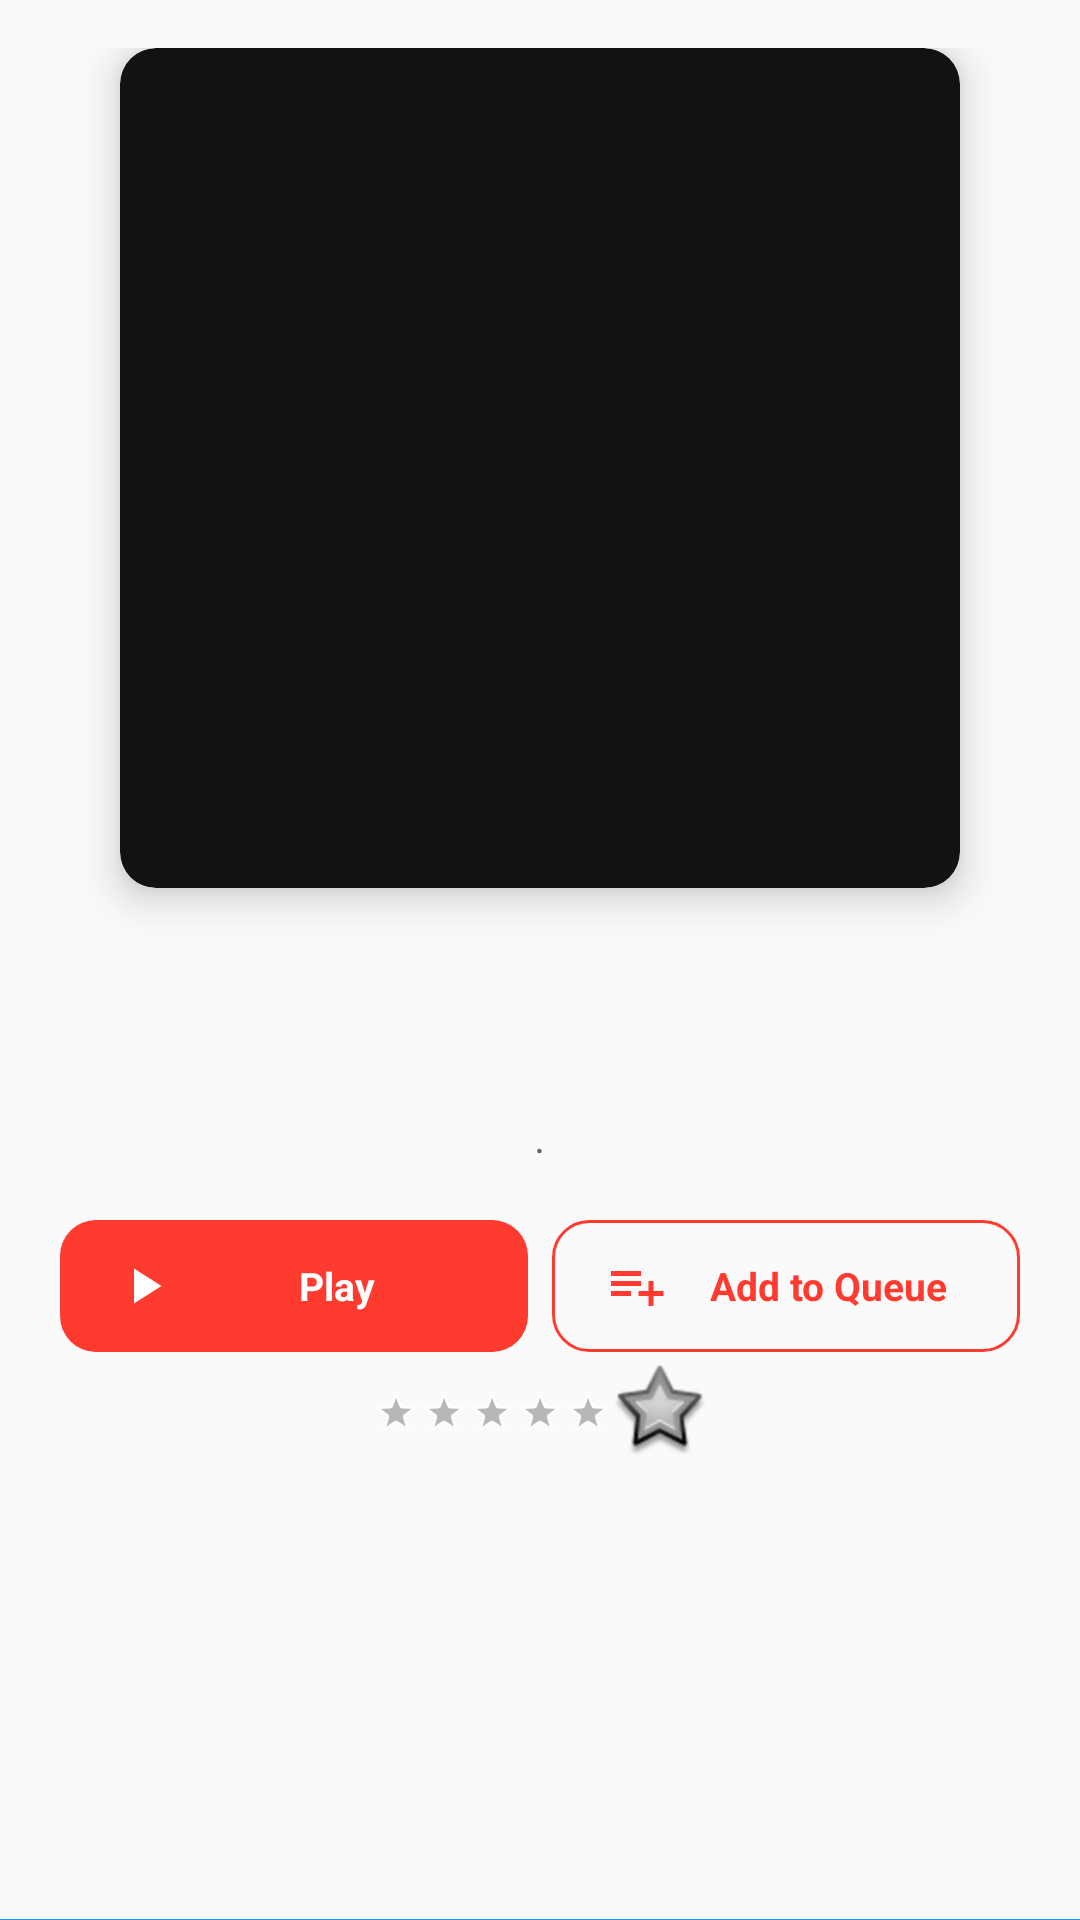

Produce the Android XML layout that renders to this screen, including the resource entries it uses.
<!-- AndroidManifest.xml: application theme Theme.DSub.Light -->
<!-- res/layout/select_album_header_hero.xml -->
<?xml version="1.0" encoding="utf-8"?>
<FrameLayout xmlns:android="http://schemas.android.com/apk/res/android"
	xmlns:app="http://schemas.android.com/apk/res-auto"
	android:id="@+id/select_album_header_wrapper"
	android:layout_height="wrap_content"
	android:layout_width="match_parent">

	<LinearLayout
		android:id="@+id/select_album_header"
		android:layout_width="match_parent"
		android:layout_height="wrap_content"
		android:layout_gravity="top"
		android:orientation="vertical"
		android:gravity="center_horizontal"
		android:paddingLeft="20dp"
		android:paddingRight="20dp"
		android:paddingTop="16dp"
		android:paddingBottom="8dp">

		
		<com.google.android.material.card.MaterialCardView
			android:layout_width="@dimen/AlbumArt.Hero"
			android:layout_height="@dimen/AlbumArt.Hero"
			app:cardCornerRadius="@dimen/Card.Radius"
			app:cardElevation="8dp"
			app:cardBackgroundColor="?attr/modernCardSurface">

			<ImageView
				android:id="@+id/select_album_art"
				android:layout_width="match_parent"
				android:layout_height="match_parent"
				android:scaleType="fitCenter"
				android:contentDescription="@null"/>
		</com.google.android.material.card.MaterialCardView>

		<LinearLayout
			android:id="@+id/select_album_text_layout"
			android:layout_width="match_parent"
			android:layout_height="wrap_content"
			android:orientation="vertical"
			android:gravity="center_horizontal"
			android:layout_marginTop="16dp">

			
			
			<TextView
				android:id="@+id/select_album_title"
				android:layout_width="match_parent"
				android:layout_height="wrap_content"
				android:gravity="center_horizontal"
				android:maxLines="2"
				android:ellipsize="end"
				android:textAppearance="?android:attr/textAppearanceLarge"
				android:textStyle="bold"
				android:textColor="@color/modernAccent"/>

			<TextView
				android:id="@+id/select_album_artist"
				android:layout_width="match_parent"
				android:layout_height="wrap_content"
				android:gravity="center_horizontal"
				android:layout_marginTop="2dp"
				android:singleLine="true"
				android:ellipsize="end"
				android:textAppearance="?android:attr/textAppearanceMedium"
				android:textColor="?android:textColorPrimary"/>

			
			<TextView
				android:id="@+id/select_album_release"
				android:layout_width="match_parent"
				android:layout_height="wrap_content"
				android:gravity="center_horizontal"
				android:layout_marginTop="6dp"
				android:maxLines="2"
				android:ellipsize="end"
				android:visibility="gone"
				android:textAppearance="?android:attr/textAppearanceSmall"
				android:textColor="?android:textColorSecondary"/>

			
			<LinearLayout
				android:layout_width="match_parent"
				android:layout_height="wrap_content"
				android:orientation="horizontal"
				android:gravity="center_horizontal"
				android:layout_marginTop="6dp">

				<TextView
					android:id="@+id/select_album_song_count"
					android:layout_width="wrap_content"
					android:layout_height="wrap_content"
					android:singleLine="true"
					android:textAppearance="?android:attr/textAppearanceSmall"
					android:textColor="?android:textColorSecondary"/>

				<TextView
					android:id="@+id/select_album_song_separator"
					android:layout_width="wrap_content"
					android:layout_height="wrap_content"
					android:text="@string/select_album.detail_separator"
					android:singleLine="true"
					android:textAppearance="?android:attr/textAppearanceSmall"
					android:textColor="?android:textColorSecondary"/>

				<TextView
					android:id="@+id/select_album_song_length"
					android:layout_width="wrap_content"
					android:layout_height="wrap_content"
					android:singleLine="true"
					android:textAppearance="?android:attr/textAppearanceSmall"
					android:textColor="?android:textColorSecondary"/>

				
				<TextView
					android:id="@+id/select_album_last_played_separator"
					android:layout_width="wrap_content"
					android:layout_height="wrap_content"
					android:text="@string/select_album.detail_separator"
					android:singleLine="true"
					android:visibility="gone"
					android:textAppearance="?android:attr/textAppearanceSmall"
					android:textColor="?android:textColorSecondary"/>

				<TextView
					android:id="@+id/select_album_last_played"
					android:layout_width="wrap_content"
					android:layout_height="wrap_content"
					android:singleLine="true"
					android:ellipsize="end"
					android:visibility="gone"
					android:textAppearance="?android:attr/textAppearanceSmall"
					android:textColor="?android:textColorSecondary"/>
			</LinearLayout>

			
			<LinearLayout
				android:id="@+id/select_album_rating_row"
				android:layout_width="match_parent"
				android:layout_height="wrap_content"
				android:orientation="horizontal"
				android:gravity="center_horizontal|center_vertical"
				android:layout_marginTop="4dp"
				android:visibility="gone">

				<RatingBar
					android:id="@+id/select_album_rating"
					android:layout_width="wrap_content"
					android:layout_height="wrap_content"
					android:isIndicator="true"
					android:numStars="5"
					style="@style/AccentRatingBar.Small"/>

				<TextView
					android:id="@+id/select_album_rating_value"
					android:layout_width="wrap_content"
					android:layout_height="wrap_content"
					android:layout_marginLeft="6dp"
					android:singleLine="true"
					android:textAppearance="?android:attr/textAppearanceSmall"
					android:textColor="?android:textColorSecondary"/>
			</LinearLayout>
		</LinearLayout>

		
		<LinearLayout
			android:layout_width="match_parent"
			android:layout_height="wrap_content"
			android:orientation="horizontal"
			android:gravity="center_horizontal"
			android:layout_marginTop="14dp">

			<androidx.appcompat.widget.AppCompatTextView
				android:id="@+id/select_album_play"
				style="@style/AlbumActionButton"
				android:layout_width="0dp"
				android:layout_height="44dp"
				android:layout_weight="1"
				android:layout_marginRight="8dp"
				app:drawableStartCompat="@drawable/ic_album_play"
				android:text="@string/select_album.play"/>

			<androidx.appcompat.widget.AppCompatTextView
				android:id="@+id/select_album_queue"
				style="@style/AlbumActionButton.Secondary"
				android:layout_width="0dp"
				android:layout_height="44dp"
				android:layout_weight="1"
				app:drawableStartCompat="@drawable/ic_album_queue"
				android:text="@string/select_album.add_to_queue"/>
		</LinearLayout>

		<LinearLayout
			android:layout_width="wrap_content"
			android:layout_height="wrap_content"
			android:orientation="horizontal"
			android:gravity="center_vertical"
			android:layout_marginTop="4dp">

			<LinearLayout
				android:id="@+id/select_album_rate_wrapper"
				android:layout_width="wrap_content"
				android:layout_height="wrap_content"
				android:gravity="center_vertical">

				<RatingBar
					android:id="@+id/select_album_rate"
					android:layout_width="wrap_content"
					android:layout_height="wrap_content"
					android:numStars="5"
					style="@style/AccentRatingBar.Small"
					android:layout_gravity="center_vertical"/>
			</LinearLayout>

			<ImageButton
				android:id="@+id/select_album_star"
				android:layout_width="wrap_content"
				android:layout_height="wrap_content"
				style="@style/BasicButton"
				android:src="@android:drawable/star_big_off"
				android:layout_gravity="center_vertical"/>

			<ImageView
				android:id="@+id/select_album_share"
				android:layout_height="wrap_content"
				android:layout_width="wrap_content"
				android:scaleType="fitCenter"
				android:src="?attr/share"
				style="@style/BasicButton"
				android:layout_gravity="center_vertical"/>
		</LinearLayout>
	</LinearLayout>

	<FrameLayout
		android:id="@+id/header_progress"
		android:layout_width="match_parent"
		android:layout_height="match_parent"
		android:clickable="true"
		android:visibility="gone"
		android:layout_gravity="top">

		<LinearLayout
			android:layout_width="wrap_content"
			android:layout_height="wrap_content"
			android:orientation="vertical"
			android:layout_gravity="center">

			<ProgressBar
				android:id="@+id/tab_progress_spinner"
				style="?android:attr/progressBarStyleLarge"
				android:layout_gravity="center_horizontal"
				android:layout_marginRight="6dp"
				android:layout_width="wrap_content"
				android:layout_height="wrap_content"/>

			<TextView
				android:id="@+id/tab_progress_message"
				android:text="@string/progress.artist_info"
				android:layout_width="wrap_content"
				android:layout_height="wrap_content"
				android:layout_gravity="center_horizontal"
				android:textAppearance="?android:attr/textAppearanceMedium"
				android:textColor="?android:textColorPrimary"/>
		</LinearLayout>
	</FrameLayout>

	<View
		android:layout_width="match_parent"
		android:layout_height="1px"
		android:background="?attr/colorPrimary"
		android:layout_gravity="bottom"/>
</FrameLayout>
<!-- resources referenced by this layout -->
<resources>
  <color name="modernAccent">#FF3B30</color>
  <dimen name="AlbumArt.Hero">280dip</dimen>
  <dimen name="Card.Radius">12dp</dimen>
  <!-- drawable ic_album_play (drawable) -->
  <?xml version="1.0" encoding="utf-8"?>
  <vector xmlns:android="http://schemas.android.com/apk/res/android"
  	android:width="20dp"
  	android:height="20dp"
  	android:viewportWidth="24"
  	android:viewportHeight="24">
  
  	<path
  		android:fillColor="#FFFFFF"
  		android:pathData="M8,5v14l11,-7z"/>
  </vector>
  <!-- drawable ic_album_queue (drawable) -->
  <?xml version="1.0" encoding="utf-8"?>
  <vector xmlns:android="http://schemas.android.com/apk/res/android"
  	android:width="20dp"
  	android:height="20dp"
  	android:viewportWidth="24"
  	android:viewportHeight="24">
  
  	<path
  		android:fillColor="@color/modernAccent"
  		android:pathData="M2,6h12v2H2V6zM2,10h12v2H2V10zM2,14h8v2H2V14zM17,10h2v4h4v2h-4v4h-2v-4h-4v-2h4V10z"/>
  </vector>
  <string name="progress.artist_info">Loading Artist Bio</string>
  <string name="select_album.add_to_queue">Add to Queue</string>
  <string name="select_album.detail_separator">" · "</string>
  <string name="select_album.play">Play</string>
  <style name="AccentRatingBar.Small" parent="@android:style/Widget.Holo.RatingBar.Small">
  		<item name="android:progressTint">@color/modernAccent</item>
  		<item name="android:secondaryProgressTint">@color/modernAccent</item>
  	</style>
  <style name="AlbumActionButton" parent="@style/CollectionActionButton">
  		<item name="android:paddingLeft">18dp</item>
  		<item name="android:paddingRight">18dp</item>
  	</style>
  <style name="AlbumActionButton.Secondary">
  		<item name="android:background">@drawable/album_action_pill_outline</item>
  		<item name="android:textColor">@color/modernAccent</item>
  	</style>
  <style name="BasicButton">
  		<item name="android:background">?attr/selectableItemBackgroundBorderless</item>
  	</style>
  <style name="Theme.DSub.Light" parent="Theme.DSub.Light.Base">
  	</style>
  <!-- drawable collection_action_pill (drawable) -->
  <?xml version="1.0" encoding="utf-8"?>
  <ripple xmlns:android="http://schemas.android.com/apk/res/android"
  	android:color="#33FFFFFF">
  	<item>
  		<shape android:shape="rectangle">
  			<corners android:radius="12dp"/>
  			<solid android:color="@color/modernAccent"/>
  		</shape>
  	</item>
  </ripple>
  <style name="DSub.DrawerArrow" parent="Widget.AppCompat.DrawerArrowToggle">
  		<item name="spinBars">true</item>
  	</style>
  <color name="lightPrimary">#2196f3</color>
  <color name="lightPrimaryDark">#1e88e5</color>
  <color name="lightAccent">#448aff</color>
  <style name="DarkSpinnerItem" parent="Widget.AppCompat.TextView.SpinnerItem">
  		<item name="android:textColor">?android:attr/textColorPrimaryInverse</item>
  	</style>
  <color name="modernSurface">#121212</color>
  <color name="dividerOnLight">#1F000000</color>
  <color name="nowPlayingTextTertiary">#8AFFFFFF</color>
  <!-- drawable collection_search_field (drawable) -->
  <?xml version="1.0" encoding="utf-8"?>
  <shape xmlns:android="http://schemas.android.com/apk/res/android"
  	android:shape="rectangle">
  	<corners android:radius="12dp"/>
  	<solid android:color="@color/collectionSearchField"/>
  </shape>
  <color name="nowPlayingBackdropTop">#2E2036</color>
  <color name="nowPlayingBackdropBottom">#000000</color>
  <color name="nowPlayingToolbar">#000000</color>
  <color name="nowPlayingPrimaryButton">#FFFFFF</color>
  <color name="nowPlayingTextPrimary">#FFFFFF</color>
  <color name="nowPlayingTextSecondary">#B0FFFFFF</color>
  <color name="nowPlayingTextQuiet">#61FFFFFF</color>
  <color name="nowPlayingTrack">#33FFFFFF</color>
  <color name="nowPlayingTrackPlayed">@color/modernAccent</color>
  <color name="collectionSearchField">#1C1C1E</color>
</resources>
